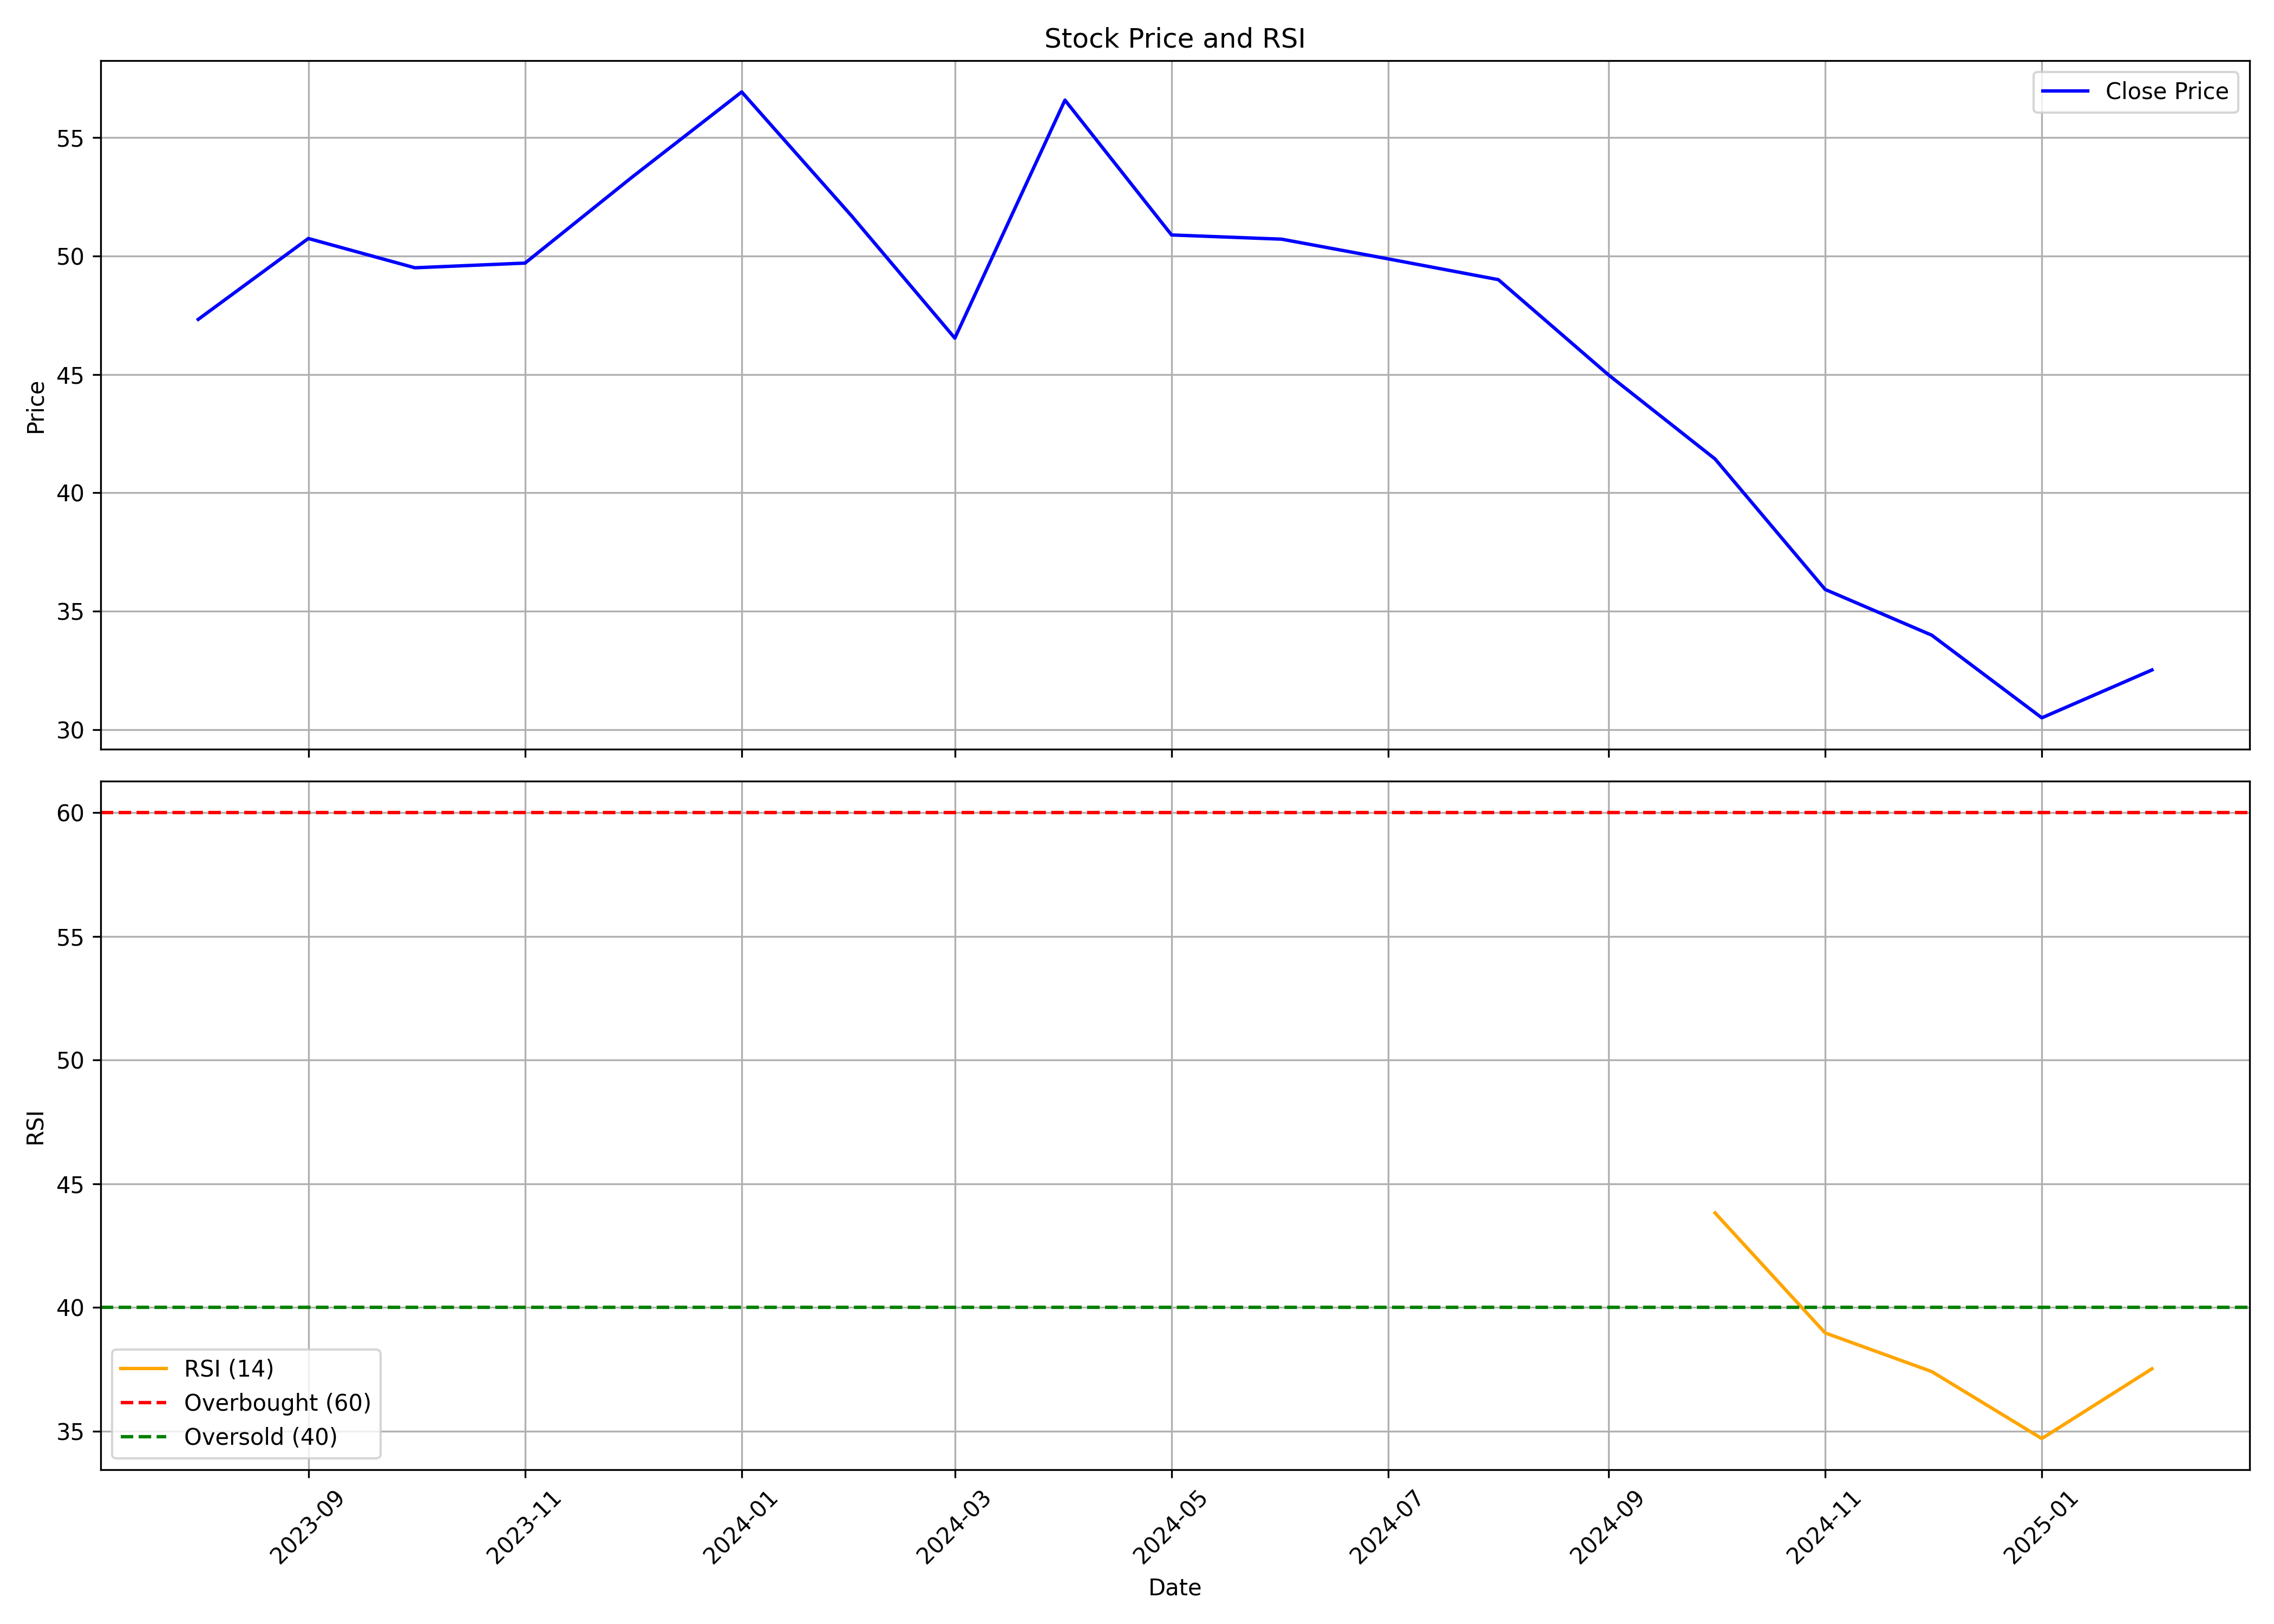

The file beside this chart, header and first rows:
, date, symbol, open, high, low, close, volume, rsi
0, 2023-08-01, UTKARSHBNK, 51.13, 54.4, 46.93, 47.32, 101638618, 
1, 2023-09-01, UTKARSHBNK, 47.32, 53.56, 45.44, 50.74, 80227053, 
2, 2023-10-01, UTKARSHBNK, 50.74, 60.98, 46.83, 49.5, 240877200, 
3, 2023-11-01, UTKARSHBNK, 49.65, 53.46, 48.91, 49.7, 67842472, 
4, 2023-12-01, UTKARSHBNK, 50.19, 54.25, 48.66, 53.31, 97277008, 
5, 2024-01-01, UTKARSHBNK, 53.41, 64.35, 51.58, 56.93, 203775892, 
6, 2024-02-01, UTKARSHBNK, 56.93, 67.62, 50.09, 51.68, 177248801, 
7, 2024-03-01, UTKARSHBNK, 51.68, 52.52, 44.4, 46.53, 62556266, 
8, 2024-04-01, UTKARSHBNK, 47.47, 61.08, 47.08, 56.58, 148548303, 
9, 2024-05-01, UTKARSHBNK, 56.58, 57.02, 49.95, 50.89, 47326012, 
10, 2024-06-01, UTKARSHBNK, 54.95, 54.95, 46.83, 50.71, 56138600, 
11, 2024-07-01, UTKARSHBNK, 50.71, 52.52, 48.26, 49.88, 66126620, 
12, 2024-08-01, UTKARSHBNK, 51.0, 51.36, 47.75, 49.0, 28511012, 
13, 2024-09-01, UTKARSHBNK, 49.44, 50.1, 44.81, 44.98, 35499994, 
14, 2024-10-01, UTKARSHBNK, 44.98, 46.39, 38.69, 41.43, 37987386, 43.82
15, 2024-11-01, UTKARSHBNK, 42.25, 42.98, 34.65, 35.92, 33568097, 38.97
16, 2024-12-01, UTKARSHBNK, 35.43, 39.4, 33.95, 33.99, 53388760, 37.41
17, 2025-01-01, UTKARSHBNK, 34.0, 34.66, 27.43, 30.5, 49442053, 34.7
18, 2025-02-01, UTKARSHBNK, 30.55, 32.85, 29.3, 32.52, 9945167, 37.52
